4-way image classification set "cnn_board" from GitHub (DustinCarrion/TicTacToeAgent); label vocabulary: board, no board 1, no board 2, no board 3.

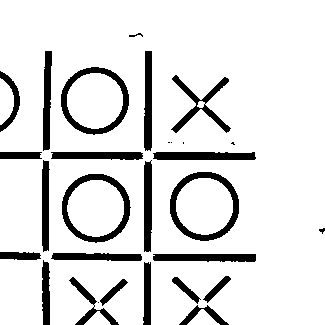
Label: no board 3

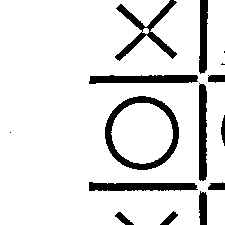
Label: no board 3

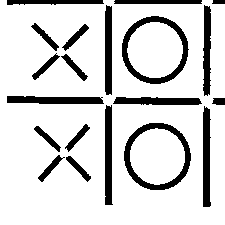
Label: no board 1

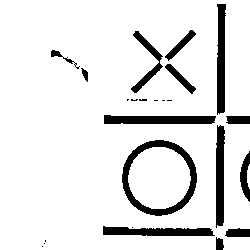
Label: no board 1

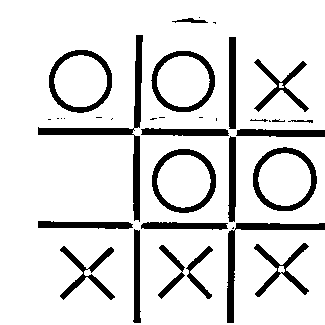
Label: no board 2

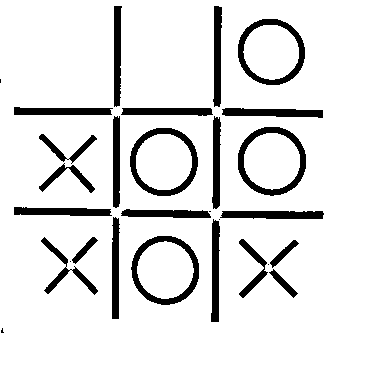
Label: board
